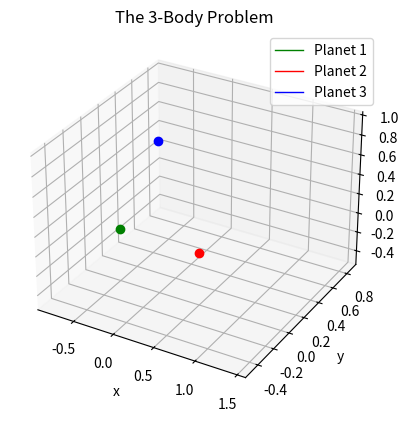

Recreate this plot in Python.
# [redacted]

import numpy as np
import matplotlib.pyplot as plt
from scipy.integrate import solve_ivp
import time

# ------------------------------------------------------------------- #

m1 = 1.0
m2 = 1.0
m3 = 1.0

# Position
inital_position_1 =  [-0.5,  0.0,  0.0]
inital_position_2 =  [0.5,  0.0,  0.0]
inital_position_3 =  [0.0,   0.001, 1.0]

# Velocity
inital_velocity_1 =  [0.0, 0.347111, 0]
inital_velocity_2 =  [0.0, -0.347111, 0.0]
inital_velocity_3 =  [0.0, 0.0, -0.1]

initial_conditions = np.array([
    inital_position_1, inital_position_2, inital_position_3,
    inital_velocity_1, inital_velocity_2, inital_velocity_3
]).ravel()

# ------------------------------------------------------------------- #

def system_odes(t, S, m1, m2, m3):
    p1, p2, p3 = S[0:3], S[3:6], S[6:9]
    dp1_dt, dp2_dt, dp3_dt = S[9:12], S[12:15], S[15:18]

    f1, f2, f3 = dp1_dt, dp2_dt, dp3_dt

    df1_dt = m3*(p3 - p1)/np.linalg.norm(p3 - p1)**3 + m2*(p2 - p1)/np.linalg.norm(p2 - p1)**3
    df2_dt = m3*(p3 - p2)/np.linalg.norm(p3 - p2)**3 + m1*(p1 - p2)/np.linalg.norm(p1 - p2)**3
    df3_dt = m1*(p1 - p3)/np.linalg.norm(p1 - p3)**3 + m2*(p2 - p3)/np.linalg.norm(p2 - p3)**3

    return np.array([f1, f2, f3, df1_dt, df2_dt, df3_dt]).ravel()

# ------------------------------------------------------------------- #


time_s, time_e = 0, 7
t_points = np.linspace(time_s, time_e, 2001)

t1 = time.time()
solution = solve_ivp(
    fun=system_odes,
    t_span=(time_s, time_e),
    y0=initial_conditions,
    t_eval=t_points,
    args=(m1, m2, m3)
)
t2 = time.time()
print(f"Solved in: {t2-t1:.3f} [s]")


t_sol = solution.t
p1x_sol = solution.y[0]
p1y_sol = solution.y[1]
p1z_sol = solution.y[2]

p2x_sol = solution.y[3]
p2y_sol = solution.y[4]
p2z_sol = solution.y[5]

p3x_sol = solution.y[6]
p3y_sol = solution.y[7]
p3z_sol = solution.y[8]

# ------------------------------------------------------------------- #

fig, ax = plt.subplots(subplot_kw={"projection":"3d"})

planet1_plt, = ax.plot(p1x_sol, p1y_sol, p1z_sol, 'green', label='Planet 1', linewidth=1)
planet2_plt, = ax.plot(p2x_sol, p2y_sol, p2z_sol, 'red', label='Planet 2', linewidth=1)
planet3_plt, = ax.plot(p3x_sol, p3y_sol, p3z_sol, 'blue',label='Planet 3', linewidth=1)

planet1_dot, = ax.plot([p1x_sol[-1]], [p1y_sol[-1]], [p1z_sol[-1]], 'o', color='green', markersize=6)
planet2_dot, = ax.plot([p2x_sol[-1]], [p2y_sol[-1]], [p2z_sol[-1]], 'o', color='red', markersize=6)
planet3_dot, = ax.plot([p3x_sol[-1]], [p3y_sol[-1]], [p3z_sol[-1]], 'o', color='blue', markersize=6)


ax.set_title("The 3-Body Problem")
ax.set_xlabel("x")
ax.set_ylabel("y")
ax.set_zlabel("z")
plt.grid()
plt.legend()

# ------------------------------------------------------------------- #


from matplotlib.animation import FuncAnimation

# -------  Animating the solutions ------- #

def update(frame):
    lower_lim = max(0, frame - 300)
    print(f"Progress: {(frame+1)/len(t_points):.1%} | 100.0 %", end='\r')

    x_current_1 = p1x_sol[lower_lim:frame+1]
    y_current_1 = p1y_sol[lower_lim:frame+1]
    z_current_1 = p1z_sol[lower_lim:frame+1]

    x_current_2 = p2x_sol[lower_lim:frame+1]
    y_current_2 = p2y_sol[lower_lim:frame+1]
    z_current_2 = p2z_sol[lower_lim:frame+1]

    x_current_3 = p3x_sol[lower_lim:frame+1]
    y_current_3 = p3y_sol[lower_lim:frame+1]
    z_current_3 = p3z_sol[lower_lim:frame+1]

    planet1_plt.set_data(x_current_1, y_current_1)  
    planet1_plt.set_3d_properties(z_current_1)

    planet1_dot.set_data([x_current_1[-1]], [y_current_1[-1]])
    planet1_dot.set_3d_properties([z_current_1[-1]])



    planet2_plt.set_data(x_current_2, y_current_2)  
    planet2_plt.set_3d_properties(z_current_2)

    planet2_dot.set_data([x_current_2[-1]], [y_current_2[-1]])
    planet2_dot.set_3d_properties([z_current_2[-1]])



    planet3_plt.set_data(x_current_3, y_current_3)  
    planet3_plt.set_3d_properties(z_current_3)

    planet3_dot.set_data([x_current_3[-1]], [y_current_3[-1]])
    planet3_dot.set_3d_properties([z_current_3[-1]])


    return planet1_plt, planet1_dot, planet2_plt, planet2_dot, planet3_plt, planet3_dot 

animation = FuncAnimation(fig, update, frames=range(0, len(t_points), 2), interval=10, blit=True)
plt.show()